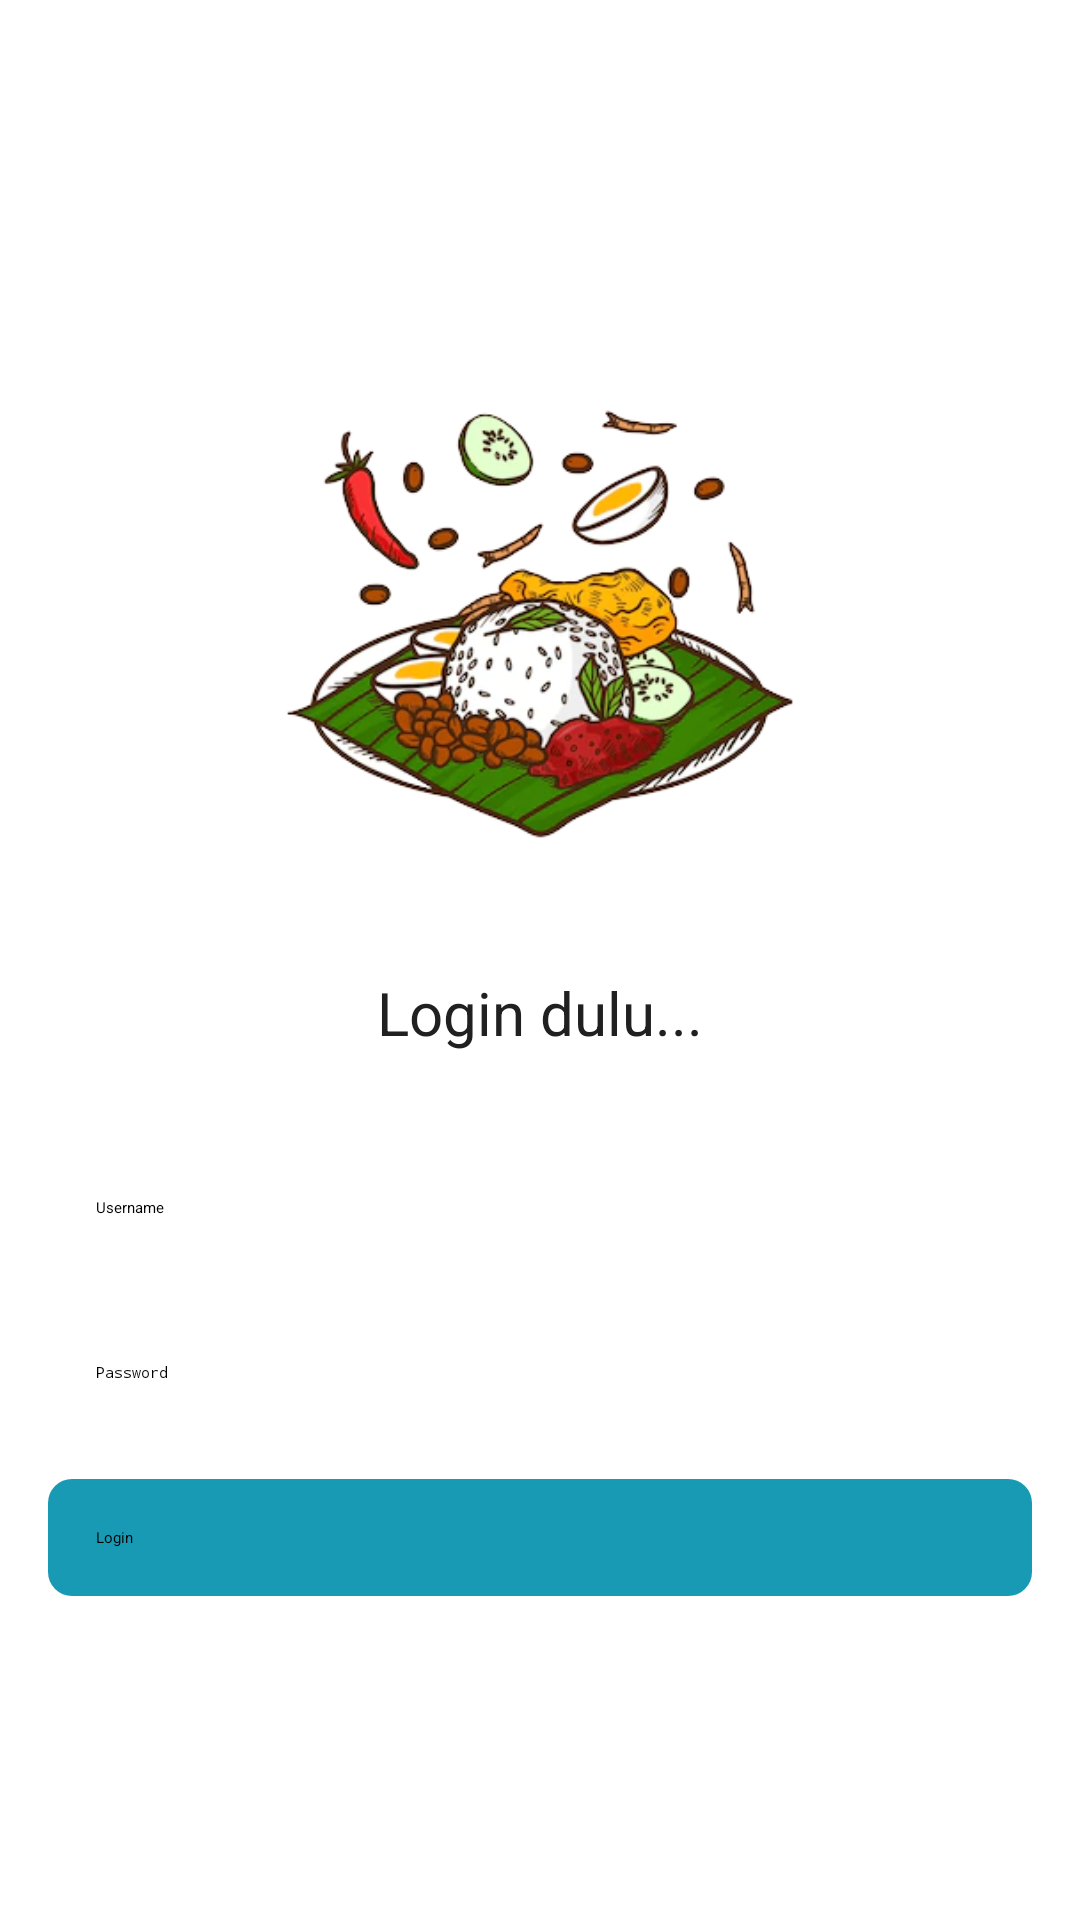

Android layout source for this screen:
<!-- AndroidManifest.xml: activity theme Theme.App.Starting -->
<!-- res/layout/activity_login.xml -->
<?xml version="1.0" encoding="utf-8"?>
<androidx.constraintlayout.widget.ConstraintLayout xmlns:android="http://schemas.android.com/apk/res/android"
    xmlns:app="http://schemas.android.com/apk/res-auto"
    xmlns:tools="http://schemas.android.com/tools"
    android:layout_width="match_parent"
    android:layout_height="match_parent"
    android:padding="16dp"
    tools:context=".view.login.LoginActivity">

    <LinearLayout
        android:layout_width="match_parent"
        android:layout_height="wrap_content"
        app:layout_constraintBottom_toBottomOf="parent"
        android:orientation="vertical"
        app:layout_constraintTop_toTopOf="parent">

        <ImageView
            android:layout_width="match_parent"
            android:layout_height="200dp"
            android:src="@drawable/image_login"
            android:layout_marginBottom="16dp"/>

        <TextView
            android:layout_width="match_parent"
            android:layout_height="wrap_content"
            android:text="Login dulu..."
            android:textAlignment="center"
            android:textColor="@color/black"
            android:textSize="20sp"
            android:layout_marginBottom="32dp"
            />

        <EditText
            android:id="@+id/edt_username"
            android:layout_width="match_parent"
            android:layout_height="wrap_content"
            android:inputType="text"
            android:hint="Username"
            android:background="@drawable/bg_edittext"
            android:layout_marginBottom="16dp"
            />

        <EditText
            android:id="@+id/edt_password"
            android:layout_width="match_parent"
            android:layout_height="wrap_content"
            android:inputType="textPassword"
            android:background="@drawable/bg_edittext"
            android:hint="Password"
            android:layout_marginBottom="16dp"
            />

        <androidx.appcompat.widget.AppCompatButton
            android:layout_width="match_parent"
            android:layout_height="wrap_content"
            android:id="@+id/btn_login"
            android:text="@string/login"
            android:textAllCaps="false"
            android:background="@drawable/bg_total"/>
    </LinearLayout>

</androidx.constraintlayout.widget.ConstraintLayout>
<!-- resources referenced by this layout -->
<resources>
  <color name="black">#FF202020</color>
  <!-- drawable bg_edittext (drawable) -->
  <?xml version="1.0" encoding="utf-8"?>
  <shape xmlns:android="http://schemas.android.com/apk/res/android">
      <solid android:color="@color/white" />
      <corners android:radius="8dp" />
      <padding android:bottom="16dp" android:left="16dp" android:right="16dp" android:top="16dp" />
  </shape>
  <!-- drawable bg_total (drawable) -->
  <?xml version="1.0" encoding="utf-8"?>
  <shape xmlns:android="http://schemas.android.com/apk/res/android">
      <solid android:color="@color/purple_500" />
      <corners android:radius="8dp"/>
      <padding android:bottom="16dp" android:top="16dp" android:right="16dp" android:left="16dp" />
  </shape>
  <!-- drawable image_login: png bitmap (drawable, 101781 bytes) -->
  <string name="login">Login</string>
  <style name="Theme.App.Starting" parent="Theme.SplashScreen">
          
          <item name="windowSplashScreenBackground">@color/white</item>
  
          
          <item name="windowSplashScreenAnimatedIcon">@drawable/splash_logo</item>
          
          <item name="windowSplashScreenAnimationDuration">200</item>
  
          
          
          <item name="postSplashScreenTheme">@style/Theme.Siwarung</item>
      </style>
  <color name="white">#FFFFFFFF</color>
  <color name="purple_500">#189AB4</color>
  <!-- drawable splash_logo: png bitmap (drawable-v24, 18987 bytes) -->
  <style name="Theme.Siwarung" parent="Theme.MaterialComponents.DayNight.DarkActionBar">
          
          <item name="colorPrimary">@color/purple_500</item>
          <item name="colorPrimaryVariant">@color/purple_700</item>
          <item name="colorOnPrimary">@color/white</item>
          
          <item name="colorSecondary">@color/teal_200</item>
          <item name="colorSecondaryVariant">@color/teal_700</item>
          <item name="colorOnSecondary">@color/black</item>
          <item name="android:windowBackground">@color/background</item>
          
          <item name="android:statusBarColor" tools:targetApi="l">?attr/colorPrimaryVariant</item>
          
          <item name="windowActionBar">false</item>
          <item name="windowNoTitle">true</item>
      </style>
  <color name="purple_700">#05445E</color>
  <color name="teal_200">#FF03DAC5</color>
  <color name="teal_700">#FF018786</color>
  <color name="background">#FFF5F6F8</color>
</resources>
